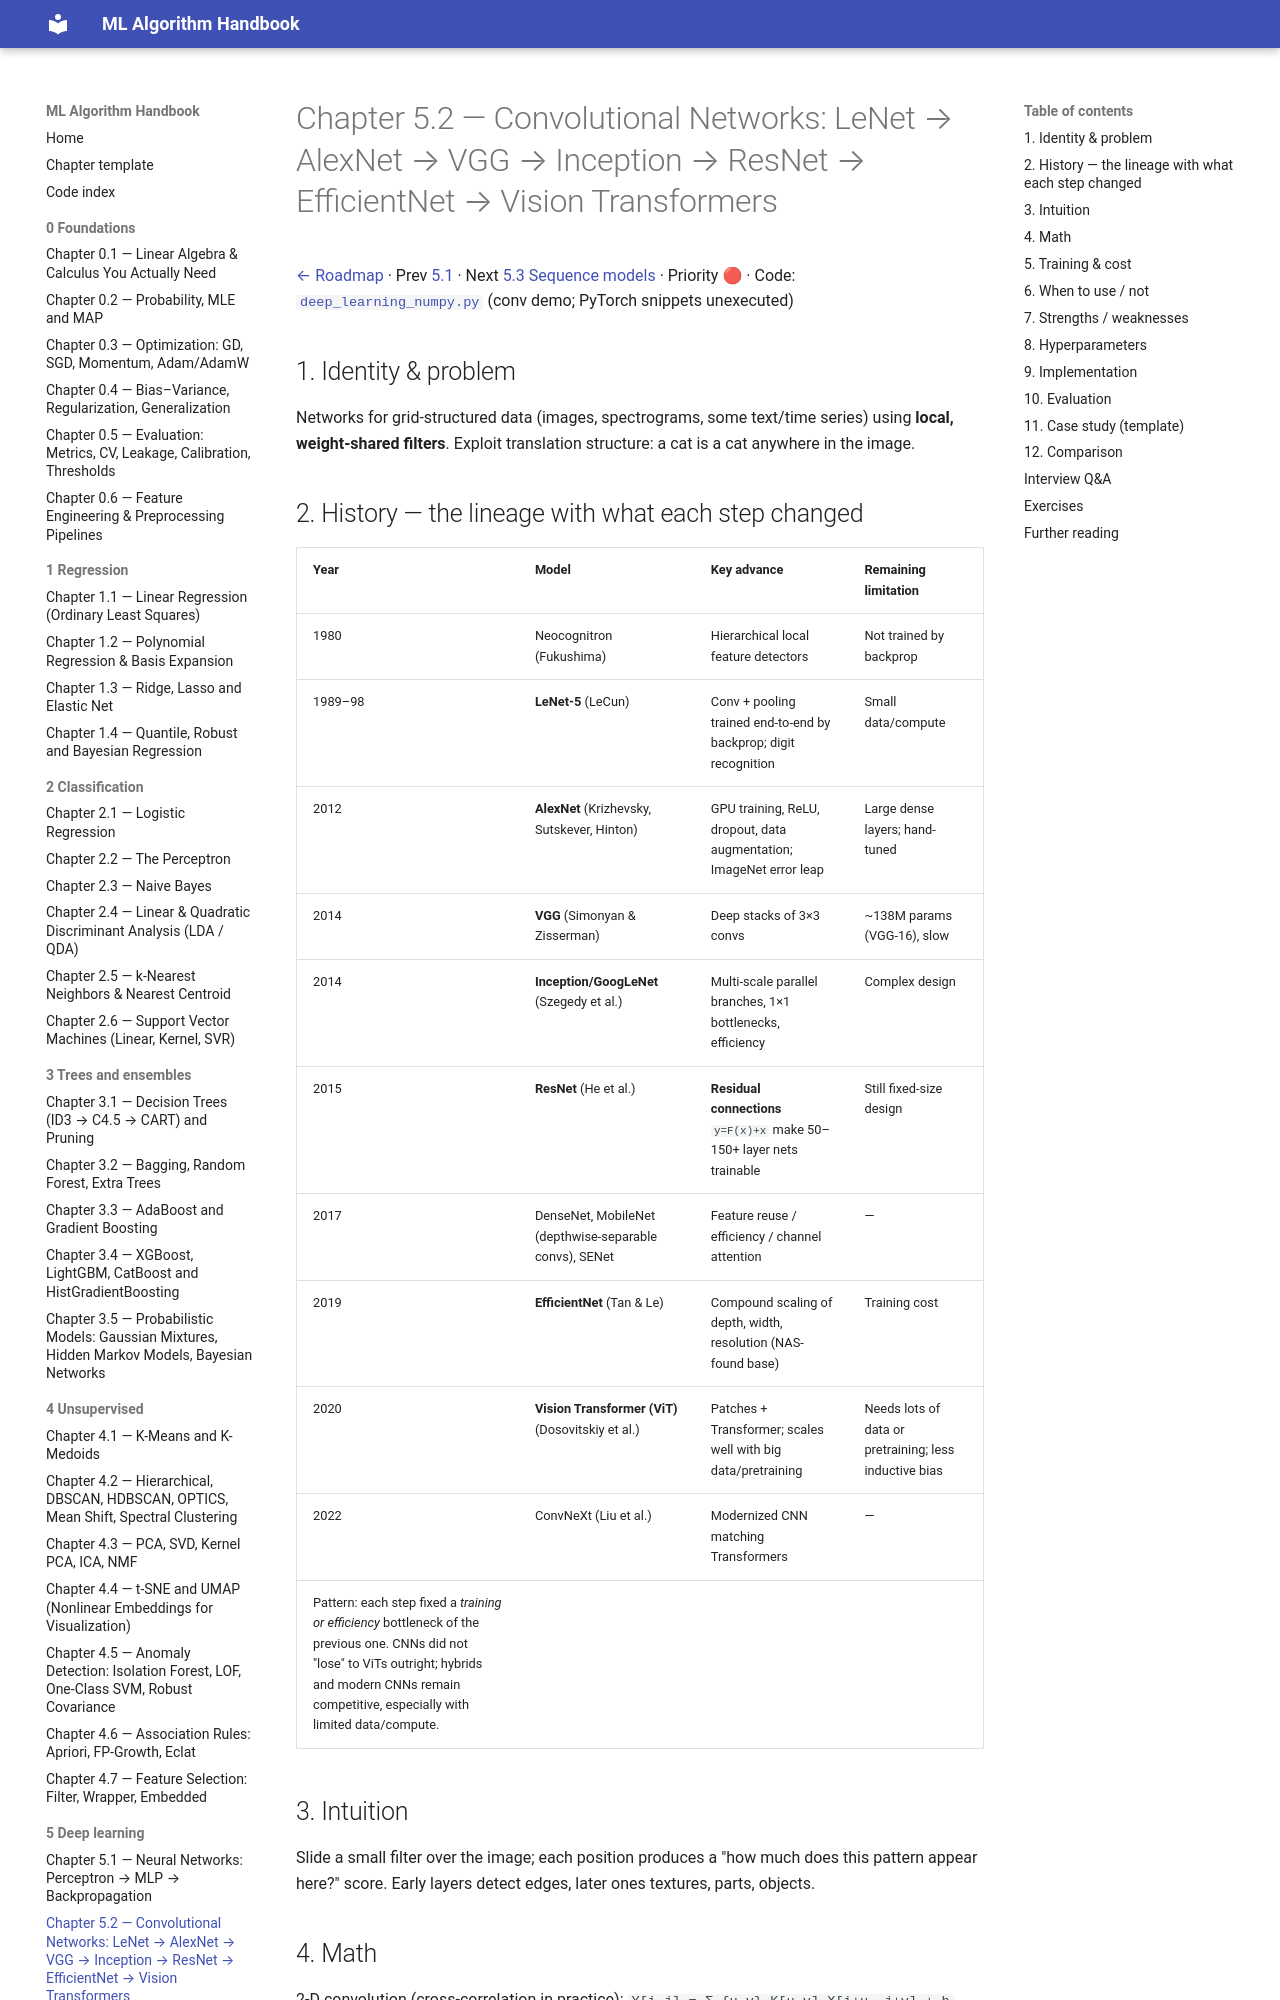

repository: Fuzzy-programmer/ml-algorithm-handbook · page: 05-deep-learning/02-cnn-lineage/index.html · generator: mkdocs

# Chapter 5.2 — Convolutional Networks: LeNet → AlexNet → VGG → Inception → ResNet → EfficientNet → Vision Transformers

[← Roadmap](../README.md) · Prev [5.1](01-mlp-backprop.md) · Next [5.3 Sequence models](03-sequence-models.md) · Priority 🔴 · Code: [`deep_learning_numpy.py`](../code/deep_learning_numpy.py) (conv demo; PyTorch snippets unexecuted)

## 1. Identity & problem
Networks for grid-structured data (images, spectrograms, some text/time series) using **local, weight-shared filters**. Exploit translation structure: a cat is a cat anywhere in the image.

## 2. History — the lineage with what each step changed
| Year | Model | Key advance | Remaining limitation |
|---|---|---|---|
| 1980 | Neocognitron (Fukushima) | Hierarchical local feature detectors | Not trained by backprop |
| 1989–98 | **LeNet-5** (LeCun) | Conv + pooling trained end-to-end by backprop; digit recognition | Small data/compute |
| 2012 | **AlexNet** (Krizhevsky, Sutskever, Hinton) | GPU training, ReLU, dropout, data augmentation; ImageNet error leap | Large dense layers; hand-tuned |
| 2014 | **VGG** (Simonyan & Zisserman) | Deep stacks of 3×3 convs | ~138M params (VGG-16), slow |
| 2014 | **Inception/GoogLeNet** (Szegedy et al.) | Multi-scale parallel branches, 1×1 bottlenecks, efficiency | Complex design |
| 2015 | **ResNet** (He et al.) | **Residual connections** `y=F(x)+x` make 50–150+ layer nets trainable | Still fixed-size design |
| 2017 | DenseNet, MobileNet (depthwise-separable convs), SENet | Feature reuse / efficiency / channel attention | — |
| 2019 | **EfficientNet** (Tan & Le) | Compound scaling of depth, width, resolution (NAS-found base) | Training cost |
| 2020 | **Vision Transformer (ViT)** (Dosovitskiy et al.) | Patches + Transformer; scales well with big data/pretraining | Needs lots of data or pretraining; less inductive bias |
| 2022 | ConvNeXt (Liu et al.) | Modernized CNN matching Transformers | — |
Pattern: each step fixed a *training or efficiency* bottleneck of the previous one. CNNs did not "lose" to ViTs outright; hybrids and modern CNNs remain competitive, especially with limited data/compute.

## 3. Intuition
Slide a small filter over the image; each position produces a "how much does this pattern appear here?" score. Early layers detect edges, later ones textures, parts, objects.
